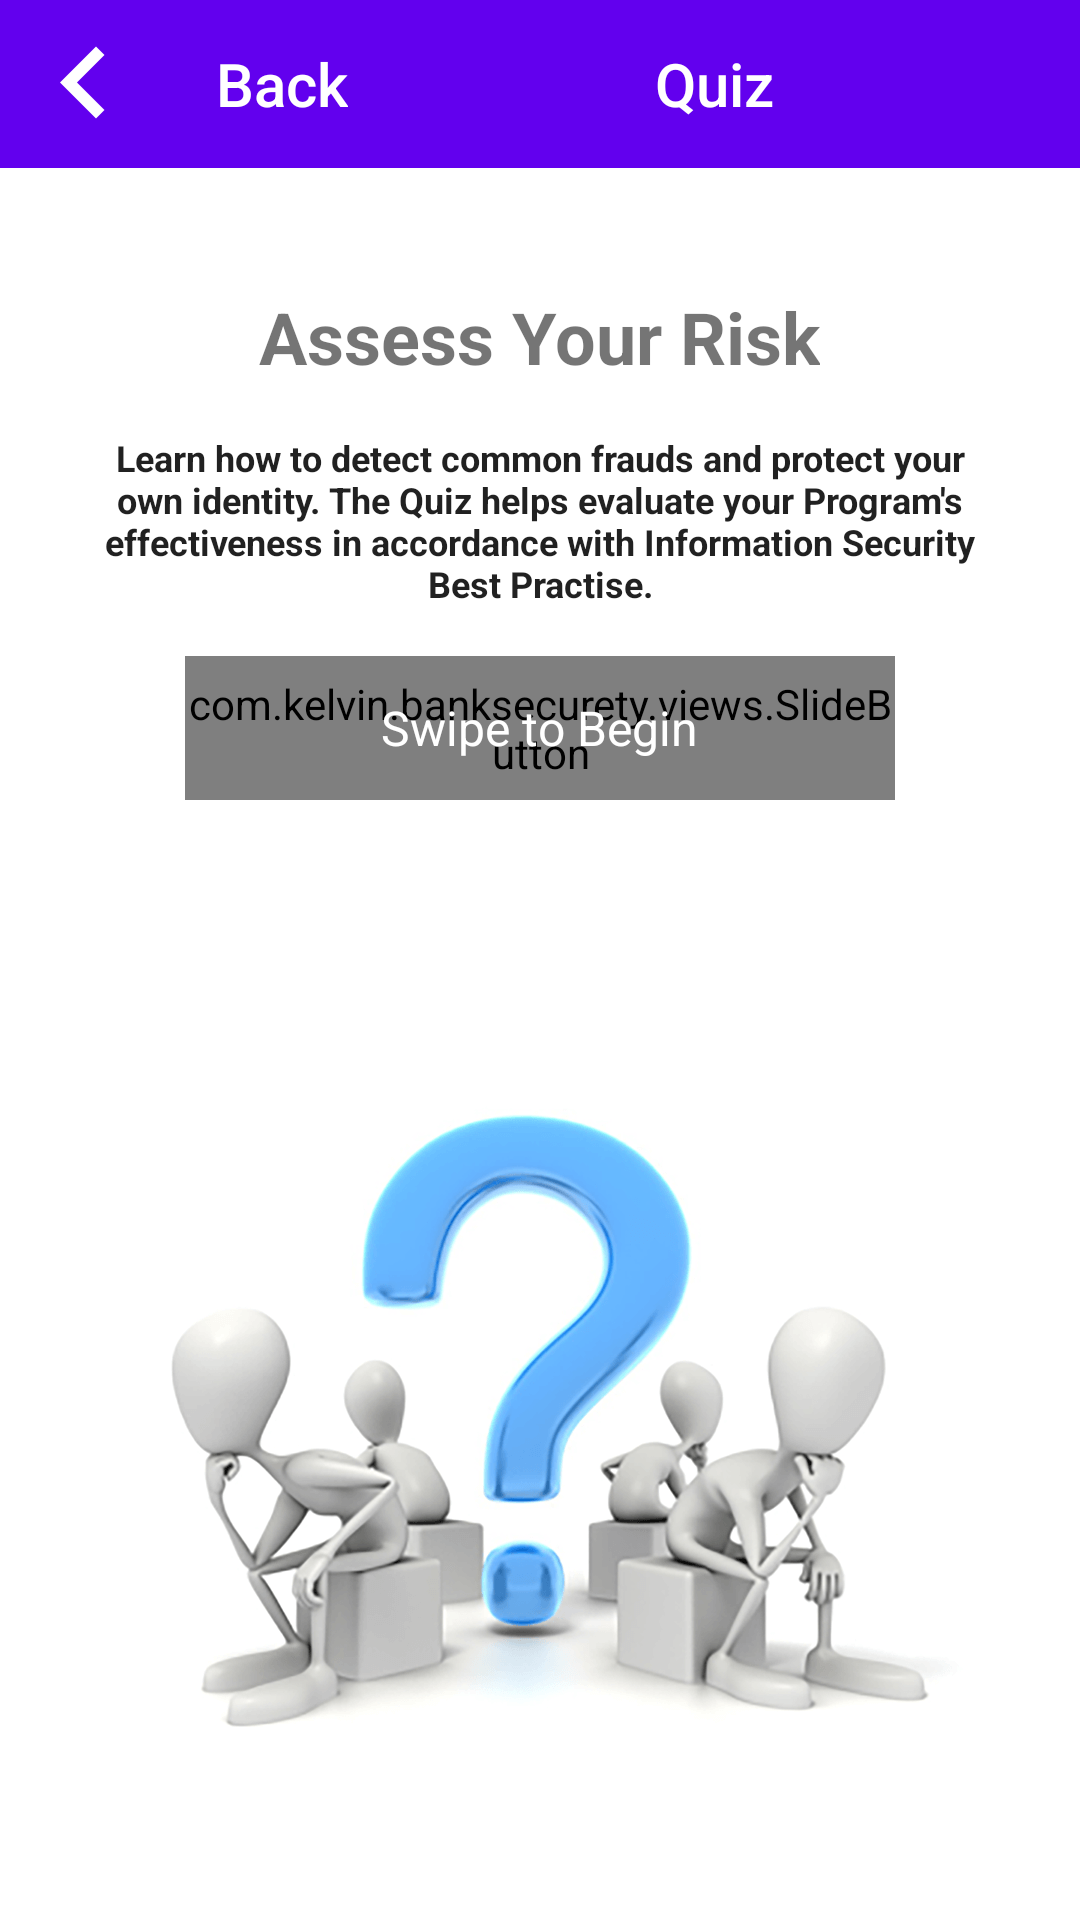

Here is an Android app screen rendered from its layout file. Give the layout XML and the strings, colors and styles it references.
<!-- AndroidManifest.xml: fallback theme Theme.MaterialComponents.DayNight.NoActionBar -->
<!-- res/layout/fragment_quiz_welcome.xml -->
<?xml version="1.0" encoding="utf-8"?>
<LinearLayout
	xmlns:android="http://schemas.android.com/apk/res/android"
	xmlns:app="http://schemas.android.com/apk/res-auto"
	android:layout_width="match_parent"
	android:layout_height="match_parent"
	android:orientation="vertical"
	>

	<android.support.v7.widget.Toolbar
		android:id="@+id/toolbar"
		android:layout_width="match_parent"
		android:layout_height="wrap_content"
		android:background="?attr/colorPrimary"
		android:gravity="start|center"
		android:minHeight="?attr/actionBarSize"
		app:layout_scrollFlags="scroll|enterAlwaysCollapsed"
		app:navigationIcon="@drawable/ic_back"
		app:popupTheme="@style/ThemeOverlay.AppCompat.Light"
		app:theme="@style/ThemeOverlay.AppCompat.Dark.ActionBar"
		>

		<LinearLayout
			android:layout_width="match_parent"
			android:layout_height="match_parent"
			android:gravity="center"
			android:orientation="horizontal"
			>

			<TextView
				style="@style/Base.TextAppearance.AppCompat.Title"
				android:layout_width="wrap_content"
				android:layout_height="match_parent"
				android:text="@string/back_title"
				android:textColor="@android:color/white"
				/>

			<TextView
				android:id="@+id/title_menu_item"
				style="@style/Base.TextAppearance.AppCompat.Title"
				android:layout_width="match_parent"
				android:layout_height="match_parent"
				android:layout_gravity="center"
				android:gravity="center"
				android:ellipsize="end"
				android:maxLines="1"
				android:lines="1"
				android:text="@string/item_9"
				android:textColor="@android:color/white"
				/>
		</LinearLayout>
	</android.support.v7.widget.Toolbar>

	<FrameLayout
		android:layout_width="match_parent"
		android:layout_height="match_parent"
		android:gravity="center"
		android:orientation="vertical"
		>

		<ImageView
			android:layout_width="match_parent"
			android:layout_height="match_parent"
			android:contentDescription="@null"
			android:scaleType="centerCrop"
			android:src="@drawable/quiz_bg"
			/>

		<android.support.v4.widget.NestedScrollView
			android:layout_width="match_parent"
			android:layout_height="match_parent"
			>

			<LinearLayout
				android:layout_width="match_parent"
				android:layout_height="wrap_content"
				android:layout_gravity="center_horizontal"
				android:layout_marginLeft="16dp"
				android:layout_marginRight="16dp"
				android:layout_marginTop="24dp"
				android:background="@drawable/welcome_transparent_bg"
				android:gravity="center"
				android:orientation="vertical"
				android:padding="16dp"
				>

				<TextView
					android:layout_width="wrap_content"
					android:layout_height="wrap_content"
					android:layout_marginBottom="16dp"
					android:text="@string/title_quiz_welcome"
					android:textSize="24sp"
					android:textStyle="bold"

					/>

				<TextView
					style="@style/Base.TextAppearance.AppCompat.Body1"
					android:layout_width="wrap_content"
					android:layout_height="wrap_content"
					android:layout_marginBottom="16dp"
					android:gravity="center"
					android:text="@string/subtitle_quiz_welcome"
					android:textSize="12sp"
					android:textStyle="bold"

					/>

				<LinearLayout
					android:layout_width="match_parent"
					android:layout_height="48dp"
					android:baselineAligned="false"
					android:gravity="center"
					android:orientation="horizontal"
					android:weightSum="1"
					>

					<FrameLayout
						android:layout_width="0dp"
						android:layout_height="match_parent"
						android:layout_weight=".8"
						>

						<com.kelvin.banksecurety.views.SlideButton
							android:id="@+id/unlockButton"
							android:layout_width="match_parent"
							android:layout_height="48dp"
							android:background="@drawable/slide_button_bg"
							android:clickable="false"
							android:duplicateParentState="true"
							android:max="100"
							android:maxHeight="48dp"
							android:minHeight="48dp"
							android:progressDrawable="@android:color/transparent"
							android:thumb="@drawable/ic_start_w"
							/>

						<TextView
							android:id="@+id/btn_title"
							android:layout_width="wrap_content"
							android:layout_height="match_parent"
							android:layout_gravity="center"
							android:gravity="center"
							android:text="@string/btn_swipe_to_begin"
							android:textColor="#fff"
							android:textSize="16sp"
							/>
					</FrameLayout>
				</LinearLayout>
			</LinearLayout>
		</android.support.v4.widget.NestedScrollView>
	</FrameLayout>
</LinearLayout>
<!-- resources referenced by this layout -->
<resources>
  <!-- drawable ic_back: png bitmap (drawable-xxhdpi, 270 bytes) -->
  <!-- drawable ic_start_w: png bitmap (drawable-xxhdpi, 281 bytes) -->
  <!-- drawable quiz_bg: png bitmap (drawable-hdpi, 34004 bytes) -->
  <!-- drawable slide_button_bg (drawable) -->
  <?xml version="1.0" encoding="utf-8"?>
  <selector xmlns:android="http://schemas.android.com/apk/res/android">
  <item android:state_pressed="true">
  	<shape xmlns:android="http://schemas.android.com/apk/res/android"
  		android:shape="rectangle">
  		<solid android:color="#965bd064"/>
  		<corners
  			android:radius="10dp" />
  		<stroke
  			android:color="#c8409146"
  			android:width="2dp" />
  	</shape>
  </item>
  <item>
  	<shape xmlns:android="http://schemas.android.com/apk/res/android"
  		android:shape="rectangle">
  		<solid android:color="@color/main_color"/>
  		<corners
  			android:radius="10dp" />
  		<stroke
  			android:color="#409146"
  			android:width="2dp" />
  	</shape>
  </item>
  </selector>
  <!-- drawable welcome_transparent_bg (drawable) -->
  <?xml version="1.0" encoding="utf-8"?>
  <shape xmlns:android="http://schemas.android.com/apk/res/android"
  	android:shape="rectangle">
  	<solid android:color="#b9ffffff"/>
  </shape>
  <string name="back_title">Back</string>
  <string name="btn_swipe_to_begin">Swipe to Begin</string>
  <string name="item_9">Quiz</string>
  <string name="subtitle_quiz_welcome">Learn how to detect common frauds and protect your own identity. The Quiz helps evaluate your Program\'s effectiveness in accordance with Information Security Best Practise.</string>
  <string name="title_quiz_welcome">Assess Your Risk</string>
  <color name="main_color">#5BD064</color>
</resources>
